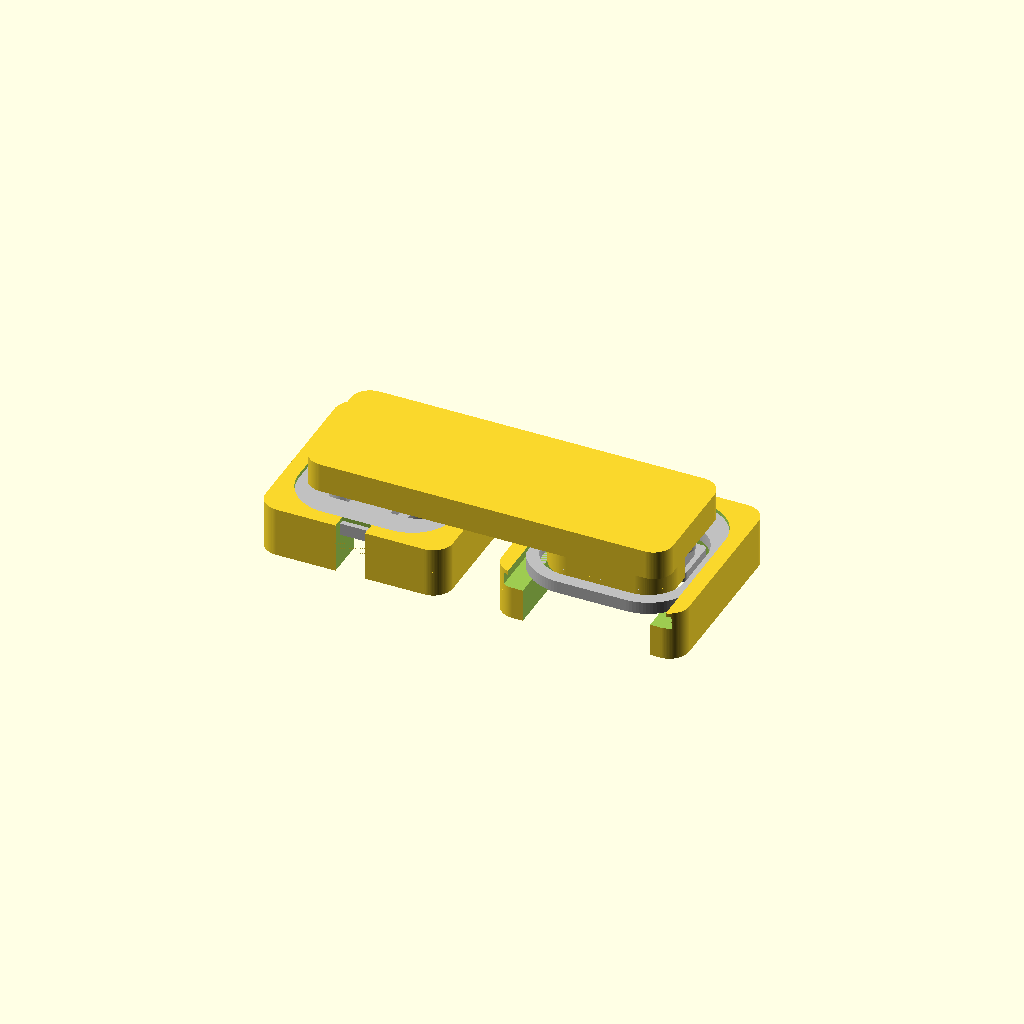
Cell 1: the model at its default parameters.
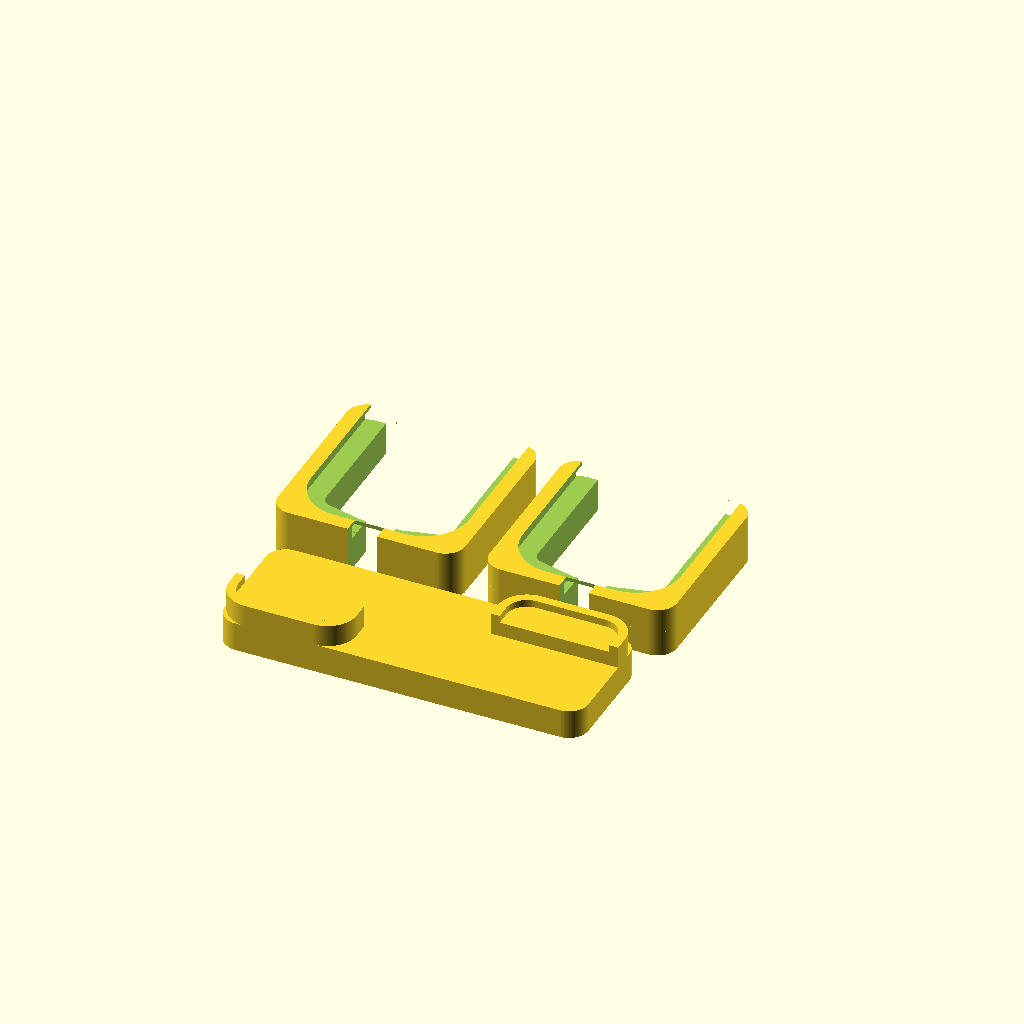
Cell 2: part = "print" (everything else at default).
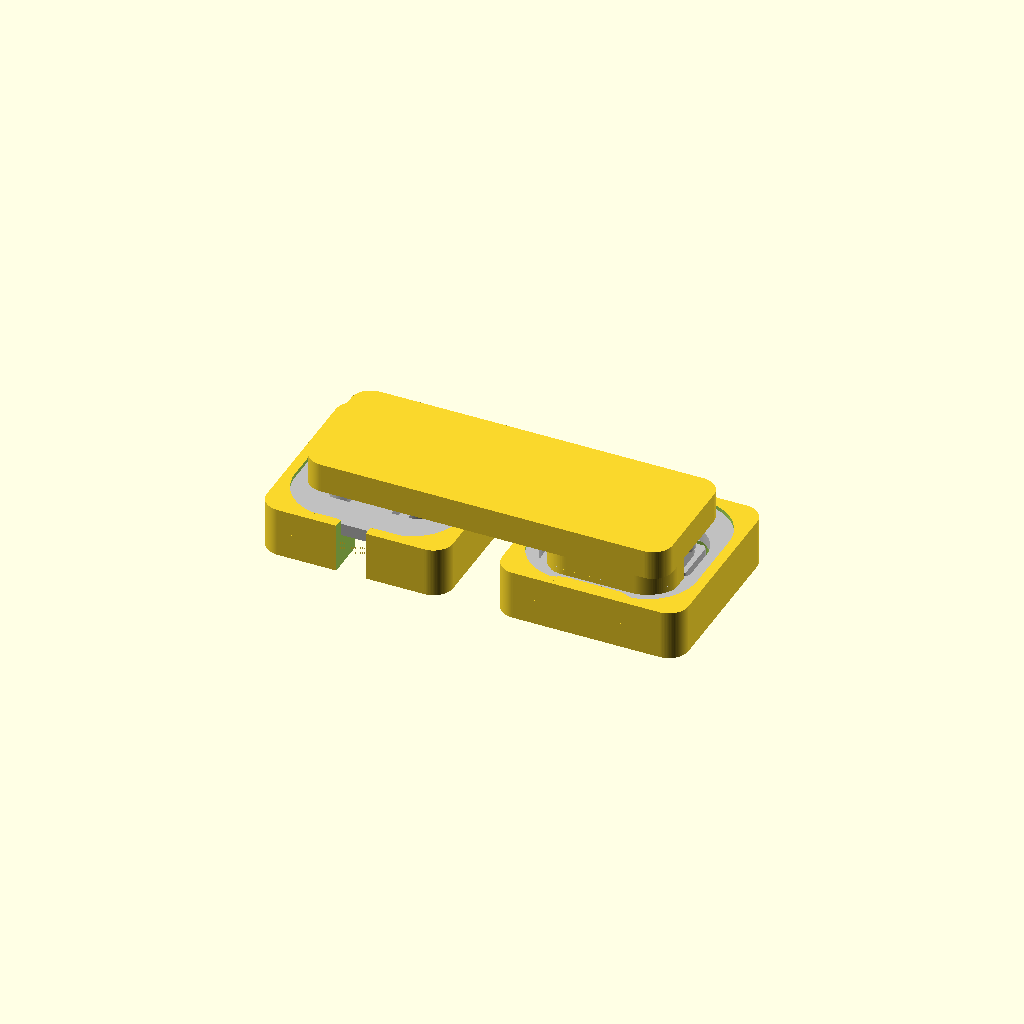
Cell 3: variant = "click" (everything else at default).
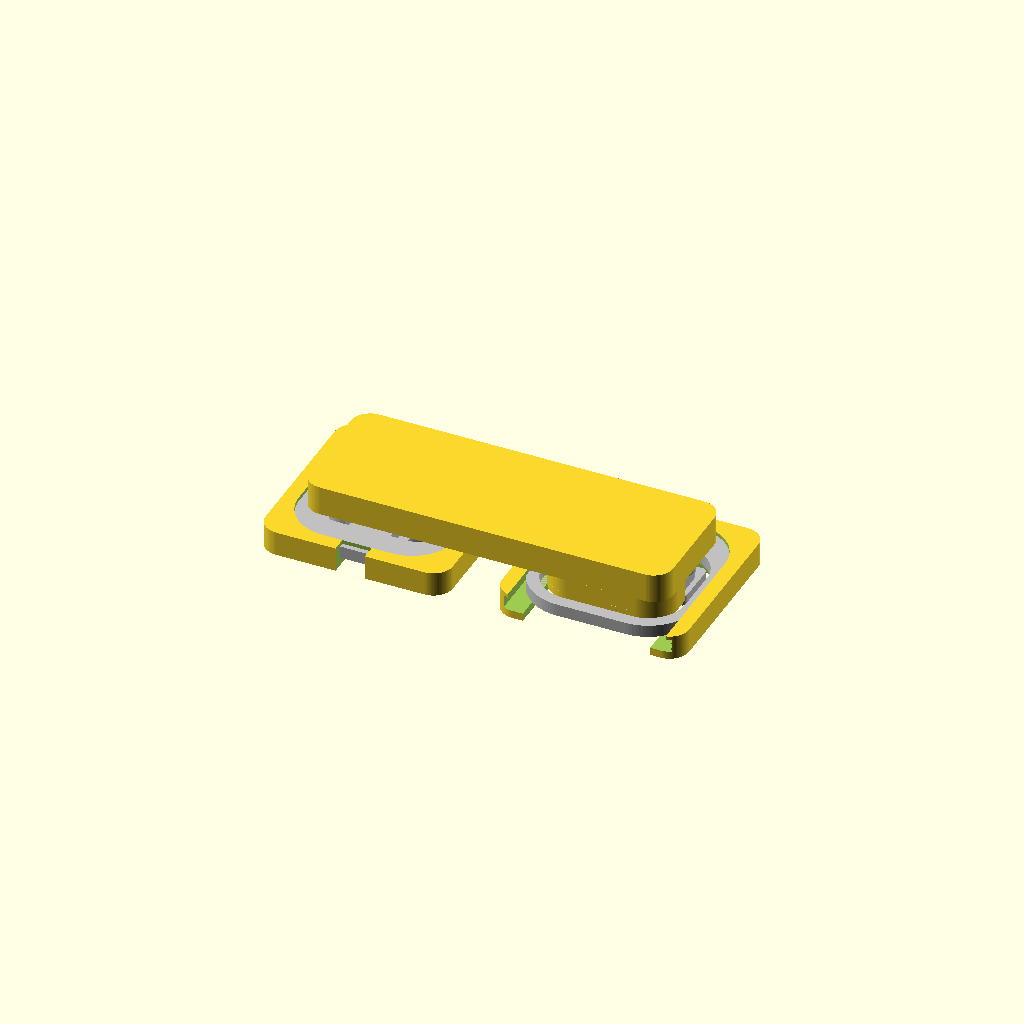
Cell 4: test_fit = true (everything else at default).
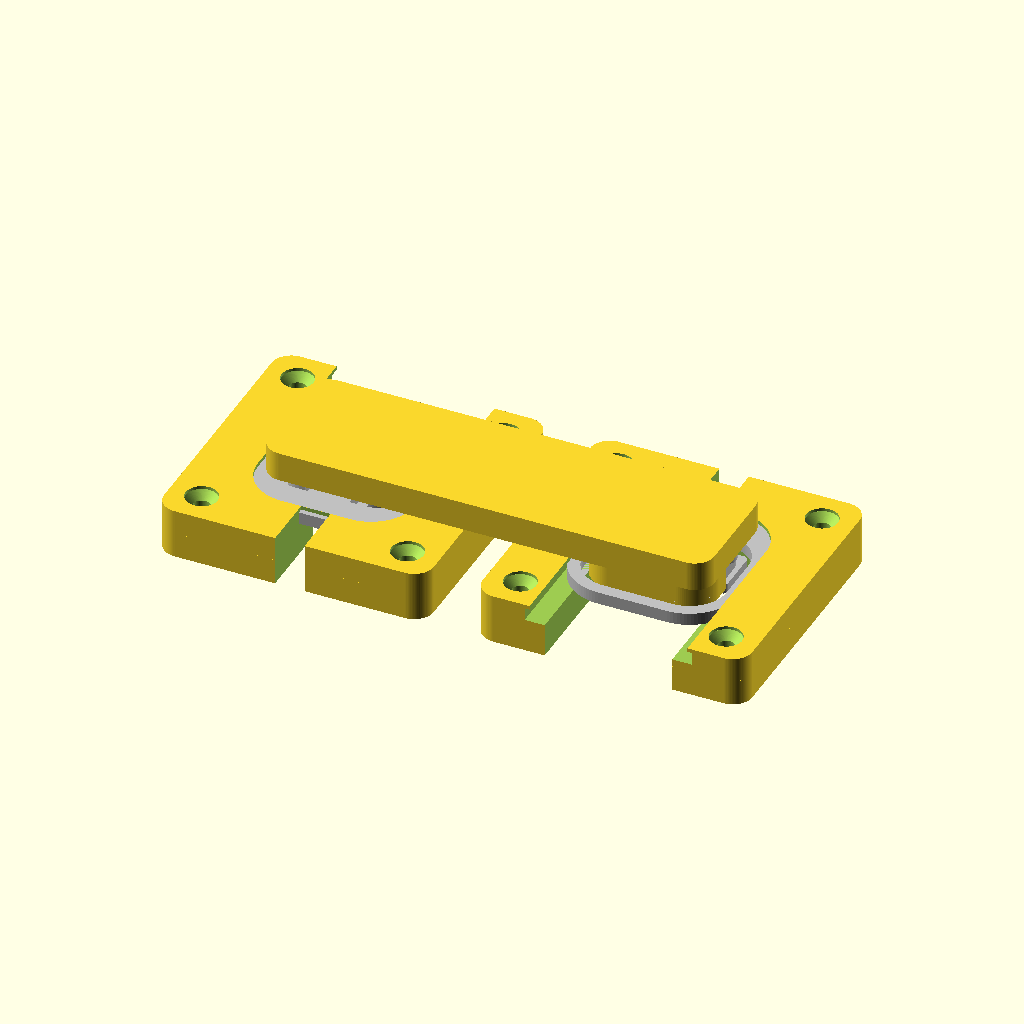
Cell 5: the same model with screw_mount = true.
All cells are drawn from one camera (rotation 55°, 0°, 25°, orthographic, colour scheme Cornfield), so only the parameter changes between them.
OpenSCAD source file hardware/case/load-cell-holder.scad:
/* [Part] */
part = "assembly"; // [print, holder, bridge, cell, assembly]
variant = "slide"; // [click, slide]
test_fit = false;
test_cap_thickness = 1;

/* [Load cell] */
// The wire edge of the cell faces -y. Values marked "estimate" are not measured yet.
cell_size = 34;
cell_corner_radius = 10;
cell_rim_thickness = 2.5;
frame_width = 2.5;
wire_frame_width = 7;
slot_width = 3.5;
wire_slot_width = 2; // estimate
tongue_width = 8;
tongue_slot_width = 2; // estimate
tongue_slot_reach = 20; // estimate, wire edge to tip
rivet_line = 13.75;
rivet_pitch = 18.5;
rivet_head_d = 5;
rivet_head_height = 1;
strap_size = [24, 10];
strap_thickness = 2; // estimate
ball_protrusion = 5.3;
ball_d = 6;
ball_clearance = 1.5;
slide_play = 0.1;

/* [Holder] */
screw_mount = false;
screw_plate_size = 55;
holder_wall = 2;
plate_corner_radius = 4;
floor_thickness = 1.6;
lip_thickness = 0.8;
lip_depth = 1;
window_clearance = 1;
standoff_height = test_fit ? 0 : ball_protrusion + ball_clearance - floor_thickness;

/* [Wire channel] */
channel_width = 6;
channel_bridge = false;
channel_bridge_length = 3;
tunnel_height = 3;
cable_notch_reach = 7; // estimate, how far the sleeve and blob sit under the plate

/* [Click features] */
hook_flat_half_width = 5.056;
hook_blend_radius = 4;
nub_center_offset = 6;
nub_width = 6;
nub_tip_width = 5;
nub_depth = 0.4;
nub_chamfer = 0.2;

/* [Screws] */
head_recess = 0.6;
click_screw_offset = 20.5;
click_screw_hole_d = 4.5;
click_screw_head_d = 8;
click_countersink_angle = 82;
slide_screw_offset = 21;
slide_screw_hole_d = 3.4;
slide_screw_head_d = 6.5;
slide_countersink_angle = 90;

/* [Bridge] */
module_gap = 10;
cell_facings = [0, 180];
pad_height = 3;
center_clearance = 0.2;
socket_lip_thickness = 1.8;
socket_lip_depth = 1.5;
pad_tongue_clearance = 1;
bridge_plate_thickness = 6;
bridge_corner_radius = 4;

$fn = 96;
eps = 0.01;

is_slide = variant == "slide";
play = is_slide ? slide_play : 0;
pocket_size = cell_size + 2 * play;
pocket_radius = cell_corner_radius + play;
lip_bottom = floor_thickness + cell_rim_thickness + play;
plate_height = lip_bottom + lip_thickness;

screw_offset = is_slide ? slide_screw_offset : click_screw_offset;
screw_hole_d = is_slide ? slide_screw_hole_d : click_screw_hole_d;
screw_head_d = is_slide ? slide_screw_head_d : click_screw_head_d;
countersink_angle = is_slide ? slide_countersink_angle : click_countersink_angle;

wire_edge_y = -cell_size / 2;
frame_inner_x = cell_size / 2 - frame_width;
frame_inner_y0 = wire_edge_y + wire_frame_width;
frame_inner_y1 = cell_size / 2 - frame_width;
frame_inner_radius = cell_corner_radius - frame_width;
inner_x = frame_inner_x - slot_width;
inner_y0 = frame_inner_y0 + wire_slot_width;
inner_y1 = frame_inner_y1 - slot_width;
inner_corner_radius = frame_inner_radius - slot_width;
tongue_tip_y = wire_edge_y + tongue_slot_reach;
rivet_y = wire_edge_y + rivet_line;
pad_y0 = tongue_tip_y + pad_tongue_clearance;

plate_size = screw_mount ? screw_plate_size : pocket_size + 2 * holder_wall;
cell_pitch = plate_size + module_gap;
socket_reach = center_clearance + socket_lip_thickness;
bridge_plate_width = 2 * (inner_y1 + socket_reach);
bridge_plate_length = cell_pitch + 2 * (inner_x + socket_reach);
cell_top_z = standoff_height + floor_thickness + cell_rim_thickness;

if (part == "holder") holder();
else if (part == "bridge") bridge_print();
else if (part == "cell") load_cell();
else if (part == "print") print_plate();
else assembly();

module print_plate() {
    spacing = 5;
    holder_count = test_fit ? 1 : 2;
    holders_width = holder_count * plate_size + (holder_count - 1) * spacing;

    for (i = [0:holder_count - 1])
        translate([(i + 0.5) * plate_size + i * spacing - holders_width / 2, 0, 0]) holder();

    translate([0, -(plate_size + bridge_plate_width) / 2 - spacing, 0]) bridge_print();
}

module assembly() {
    for (i = [0, 1])
        translate([(i - 0.5) * cell_pitch, 0, 0])
            rotate(cell_facings[i]) {
                holder();
                translate([0, 0, standoff_height + floor_thickness]) % load_cell();
            }

    translate([0, 0, cell_top_z]) bridge();
}

module holder() {
    difference() {
        union() {
            translate([0, 0, standoff_height]) holder_plate();
            if (standoff_height > 0) standoff();
        }
        if (is_slide) underside_slot();
        cable_notch();
    }
}

module underside_slot() {
    translate([0, 0, -eps])
        linear_extrude(standoff_height + floor_thickness + 2 * eps)
            hull() {
                window_2d();
                translate([0, plate_size]) window_2d();
            }
}

module cable_notch() {
    length = (plate_size - cell_size) / 2 + cable_notch_reach;
    translate([-channel_width / 2, -plate_size / 2 - eps, -eps])
        cube([channel_width, length + eps, standoff_height + floor_thickness + 2 * eps]);
}

module window_2d() {
    offset(r = window_clearance) {
        inner_part_2d();
        tongue_2d();
        translate([0, rivet_y]) rounded_square(strap_size, 1);
    }
}

module holder_plate() {
    difference() {
        linear_extrude(plate_height) rounded_square(plate_size, plate_corner_radius);
        window();
        pocket();
        wire_channel();
        if (screw_mount) screw_holes();
    }
    if (!is_slide) click_features();
}

module standoff() {
    difference() {
        linear_extrude(standoff_height + eps) rounded_square(plate_size, plate_corner_radius);
        translate([0, 0, -eps]) linear_extrude(standoff_height + 3 * eps) window_2d();
        if (screw_mount)
            for (sx = [-1, 1], sy = [-1, 1])
                translate([sx * screw_offset, sy * screw_offset, -eps])
                    cylinder(d = screw_hole_d, h = standoff_height + 2 * eps);
    }
}

module rounded_square(size, r) {
    dims = is_num(size) ? [size, size] : size;
    offset(r) square(dims - 2 * [r, r], center = true);
}

module rounded_rect(x0, x1, y0, y1, r) {
    translate([x0, y0]) offset(r) translate([r, r]) square([x1 - x0 - 2 * r, y1 - y0 - 2 * r]);
}

module window() {
    translate([0, 0, -eps]) linear_extrude(floor_thickness + 2 * eps) window_2d();
}

module pocket() {
    translate([0, 0, floor_thickness])
        linear_extrude(lip_bottom - floor_thickness + eps) {
            rounded_square(pocket_size, pocket_radius);
            if (is_slide) entry_slot(pocket_size);
        }

    translate([0, 0, lip_bottom])
        linear_extrude(plate_height - lip_bottom + eps) {
            if (is_slide) {
                offset(delta = -lip_depth) rounded_square(pocket_size, pocket_radius);
                entry_slot(pocket_size - 2 * lip_depth);
            } else {
                rounded_square(pocket_size, pocket_radius);
            }
        }
}

module entry_slot(width) {
    translate([-width / 2, 0]) square([width, plate_size / 2 + eps]);
}

module wire_channel() {
    if (channel_bridge) bridged_wire_channel();
    else
        translate([-channel_width / 2, -plate_size / 2 - eps, floor_thickness])
            cube([channel_width, (plate_size - pocket_size) / 2 + 1, plate_height]);
}

module bridged_wire_channel() {
    tunnel_start = plate_size / 2 - channel_bridge_length;
    open_length = tunnel_start - pocket_size / 2 + 1;

    translate([-channel_width / 2, -tunnel_start, floor_thickness])
        cube([channel_width, open_length, plate_height]);

    translate([-channel_width / 2, -plate_size / 2 - eps, -eps])
        cube([channel_width, channel_bridge_length + 2 * eps, tunnel_height + eps]);

    translate([-channel_width / 2, 0, 0])
        rotate([90, 0, 90])
            linear_extrude(channel_width)
                polygon([
                    [-tunnel_start + floor_thickness, floor_thickness + eps],
                    [-tunnel_start - eps, -eps],
                    [-tunnel_start - eps, floor_thickness + eps]
                ]);
}

module screw_holes() {
    for (sx = [-1, 1], sy = [-1, 1])
        translate([sx * screw_offset, sy * screw_offset, 0]) countersunk_hole();
}

module countersunk_hole() {
    cone_height = (screw_head_d - screw_hole_d) / 2 / tan(countersink_angle / 2);
    cone_top = plate_height - head_recess;

    translate([0, 0, -eps]) cylinder(d = screw_hole_d, h = plate_height + 2 * eps);
    translate([0, 0, cone_top - cone_height])
        cylinder(d1 = screw_hole_d, d2 = screw_head_d, h = cone_height);
    translate([0, 0, cone_top - eps]) cylinder(d = screw_head_d, h = head_recess + 2 * eps);
}

module click_features() {
    translate([0, pocket_size / 2, lip_bottom])
        linear_extrude(plate_height - lip_bottom) hook_lip_2d();

    for (sx = [-1, 1])
        translate([sx * nub_center_offset, -pocket_size / 2, 0]) snap_nub();
}

module hook_lip_2d() {
    r = hook_blend_radius;
    d = lip_depth;
    a = acos(1 - d / (2 * r));
    end_x = hook_flat_half_width + 2 * r * sin(a);
    steps = 12;

    right = concat(
        [for (i = [0:steps]) let(t = a * i / steps)
            [hook_flat_half_width + r * sin(t), -d + r - r * cos(t)]],
        [for (i = [steps:-1:0]) let(t = a * i / steps)
            [end_x - r * sin(t), -r + r * cos(t)]]
    );
    left = [for (i = [len(right) - 1:-1:0]) [-right[i][0], right[i][1]]];

    polygon(concat(left, right, [[end_x, 1], [-end_x, 1]]));
}

module snap_nub() {
    hull() {
        nub_slice(lip_bottom - nub_chamfer, nub_chamfer);
        nub_slice(lip_bottom, 0);
        nub_slice(plate_height - nub_chamfer, 0);
        nub_slice(plate_height - eps, nub_chamfer);
    }
}

module nub_slice(z, chamfer) {
    depth = nub_depth - chamfer;
    base = nub_width / 2 - chamfer;
    tip = nub_tip_width / 2 - chamfer;

    translate([0, 0, z])
        linear_extrude(eps)
            polygon([[-base, -0.1], [base, -0.1], [tip, depth], [-tip, depth]]);
}

module bridge_print() {
    if (test_fit)
        translate([0, 0, test_cap_thickness + eps])
            rotate([180, 0, 0]) socket(test_cap_thickness);
    else
        translate([0, 0, pad_height + bridge_plate_thickness])
            rotate([180, 0, 0]) bridge();
}

module bridge() {
    for (i = [0, 1])
        translate([(i - 0.5) * cell_pitch, 0, 0])
            rotate(cell_facings[i]) socket();

    translate([0, 0, pad_height])
        linear_extrude(bridge_plate_thickness)
            rounded_square([bridge_plate_length, bridge_plate_width], bridge_corner_radius);
}

module socket(height = pad_height) {
    linear_extrude(height + eps) {
        pad_2d();
        intersection() {
            offset(r = socket_reach) inner_part_2d();
            pad_region_2d();
        }
    }

    translate([0, 0, -socket_lip_depth])
        linear_extrude(socket_lip_depth + eps) socket_lip_2d();
}

module pad_2d() {
    intersection() {
        inner_part_2d();
        pad_region_2d();
    }
}

module socket_lip_2d() {
    intersection() {
        difference() {
            offset(r = socket_reach) inner_part_2d();
            offset(r = center_clearance) inner_part_2d();
        }
        pad_region_2d();
    }
}

// Keeps the pad and its lip in the solid band between the tongue slot tips and the far
// edge, clear of the tongue, the tongue slots and the rivet heads.
module pad_region_2d() {
    translate([-cell_size / 2, pad_y0]) square([cell_size, cell_size]);
}

module inner_part_2d() {
    rounded_rect(-inner_x, inner_x, inner_y0, inner_y1, inner_corner_radius);
}

module frame_inner_2d() {
    rounded_rect(-frame_inner_x, frame_inner_x, frame_inner_y0, frame_inner_y1, frame_inner_radius);
}

module tongue_2d() {
    translate([-tongue_width / 2, frame_inner_y0]) square([tongue_width, tongue_tip_y - frame_inner_y0]);
}

module tongue_slot_2d() {
    r = tongue_slot_width / 2;
    hull() {
        translate([tongue_width / 2, frame_inner_y0]) square([tongue_slot_width, eps]);
        translate([tongue_width / 2 + r, tongue_tip_y - r]) circle(r);
    }
}

module cell_slot_2d() {
    difference() {
        union() {
            difference() {
                frame_inner_2d();
                inner_part_2d();
            }
            tongue_slot_2d();
            mirror([1, 0]) tongue_slot_2d();
        }
        translate([-tongue_width / 2, frame_inner_y0 - eps])
            square([tongue_width, inner_y0 - frame_inner_y0 + 2 * eps]);
    }
}

module load_cell() {
    color("silver") {
        difference() {
            linear_extrude(cell_rim_thickness) rounded_square(cell_size, cell_corner_radius);
            translate([0, 0, -eps]) linear_extrude(cell_rim_thickness + 2 * eps) cell_slot_2d();
        }

        for (sx = [-1, 1])
            translate([sx * rivet_pitch / 2, rivet_y, cell_rim_thickness - eps])
                cylinder(d = rivet_head_d, h = rivet_head_height + eps);

        translate([0, rivet_y, -strap_thickness])
            linear_extrude(strap_thickness + eps) rounded_square(strap_size, 1);

        translate([0, rivet_y, -ball_protrusion + ball_d / 2]) {
            cylinder(d = ball_d, h = ball_protrusion - ball_d / 2 - strap_thickness + eps);
            sphere(d = ball_d);
        }
    }
}
Parameter table extracted from the source (name, type, default, range or options):
part: string, default "assembly", options "print", "holder", "bridge", "cell", "assembly"
variant: string, default "slide", options "click", "slide"
test_fit: bool, default false
test_cap_thickness: number, default 1
cell_size: number, default 34
cell_corner_radius: number, default 10
cell_rim_thickness: number, default 2.5
frame_width: number, default 2.5
wire_frame_width: number, default 7
slot_width: number, default 3.5
wire_slot_width: number, default 2
tongue_width: number, default 8
tongue_slot_width: number, default 2
tongue_slot_reach: number, default 20
rivet_line: number, default 13.75
rivet_pitch: number, default 18.5
rivet_head_d: number, default 5
rivet_head_height: number, default 1
strap_size: vector, default [24, 10]
strap_thickness: number, default 2
ball_protrusion: number, default 5.3
ball_d: number, default 6
ball_clearance: number, default 1.5
slide_play: number, default 0.1
screw_mount: bool, default false
screw_plate_size: number, default 55
holder_wall: number, default 2
plate_corner_radius: number, default 4
floor_thickness: number, default 1.6
lip_thickness: number, default 0.8
lip_depth: number, default 1
window_clearance: number, default 1
channel_width: number, default 6
channel_bridge: bool, default false
channel_bridge_length: number, default 3
tunnel_height: number, default 3
cable_notch_reach: number, default 7
hook_flat_half_width: number, default 5.056
hook_blend_radius: number, default 4
nub_center_offset: number, default 6
nub_width: number, default 6
nub_tip_width: number, default 5
nub_depth: number, default 0.4
nub_chamfer: number, default 0.2
head_recess: number, default 0.6
click_screw_offset: number, default 20.5
click_screw_hole_d: number, default 4.5
click_screw_head_d: number, default 8
click_countersink_angle: number, default 82
slide_screw_offset: number, default 21
slide_screw_hole_d: number, default 3.4
slide_screw_head_d: number, default 6.5
slide_countersink_angle: number, default 90
module_gap: number, default 10
cell_facings: vector, default [0, 180]
pad_height: number, default 3
center_clearance: number, default 0.2
socket_lip_thickness: number, default 1.8
socket_lip_depth: number, default 1.5
pad_tongue_clearance: number, default 1
bridge_plate_thickness: number, default 6
bridge_corner_radius: number, default 4
eps: number, default 0.01
